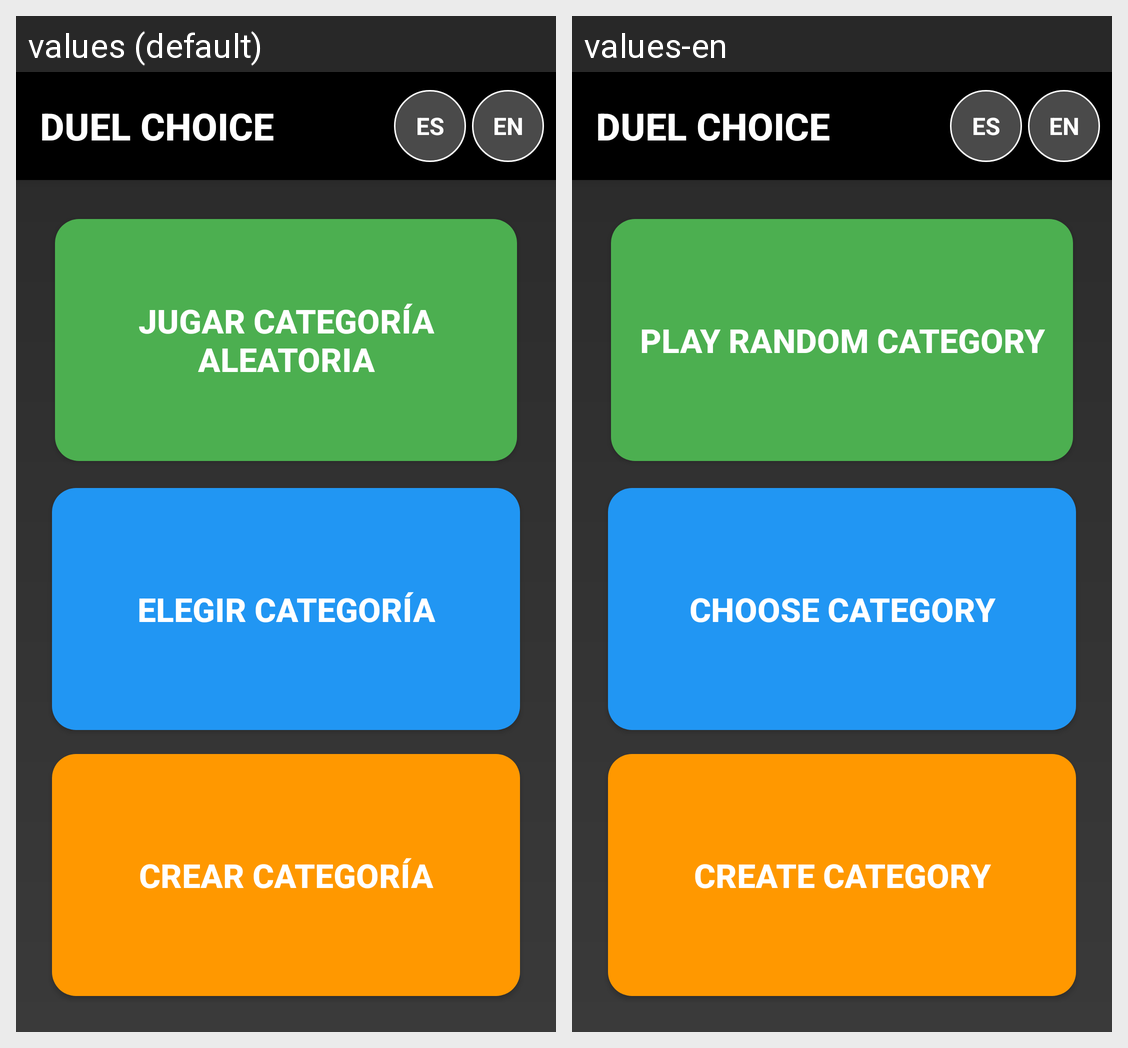

The same Android screen rendered under two of its app's locales, left to right. List the strings drawn on it with the default value and each locale's translation.
Android screen res/layout/activity_main.xml rendered under 2 locales, left to right: values (default), values-en. Device: Nexus 5 (rendered at 1080×1920; each locale shown at half size, 540×960, under a caption strip naming it); theme Theme.DuelChoice.
Strings drawn on this screen, with the default value and each locale's value (text and hints the layout hard-codes, and strings that could not be matched under every locale, appear in the picture but are not listed):

jugar_aleatorio
  values: Jugar Categoría Aleatoria
  values-en: Play Random Category

elegir_categoria
  values: Elegir Categoría
  values-en: Choose Category

crear_categoria
  values: Crear Categoría
  values-en: Create Category
